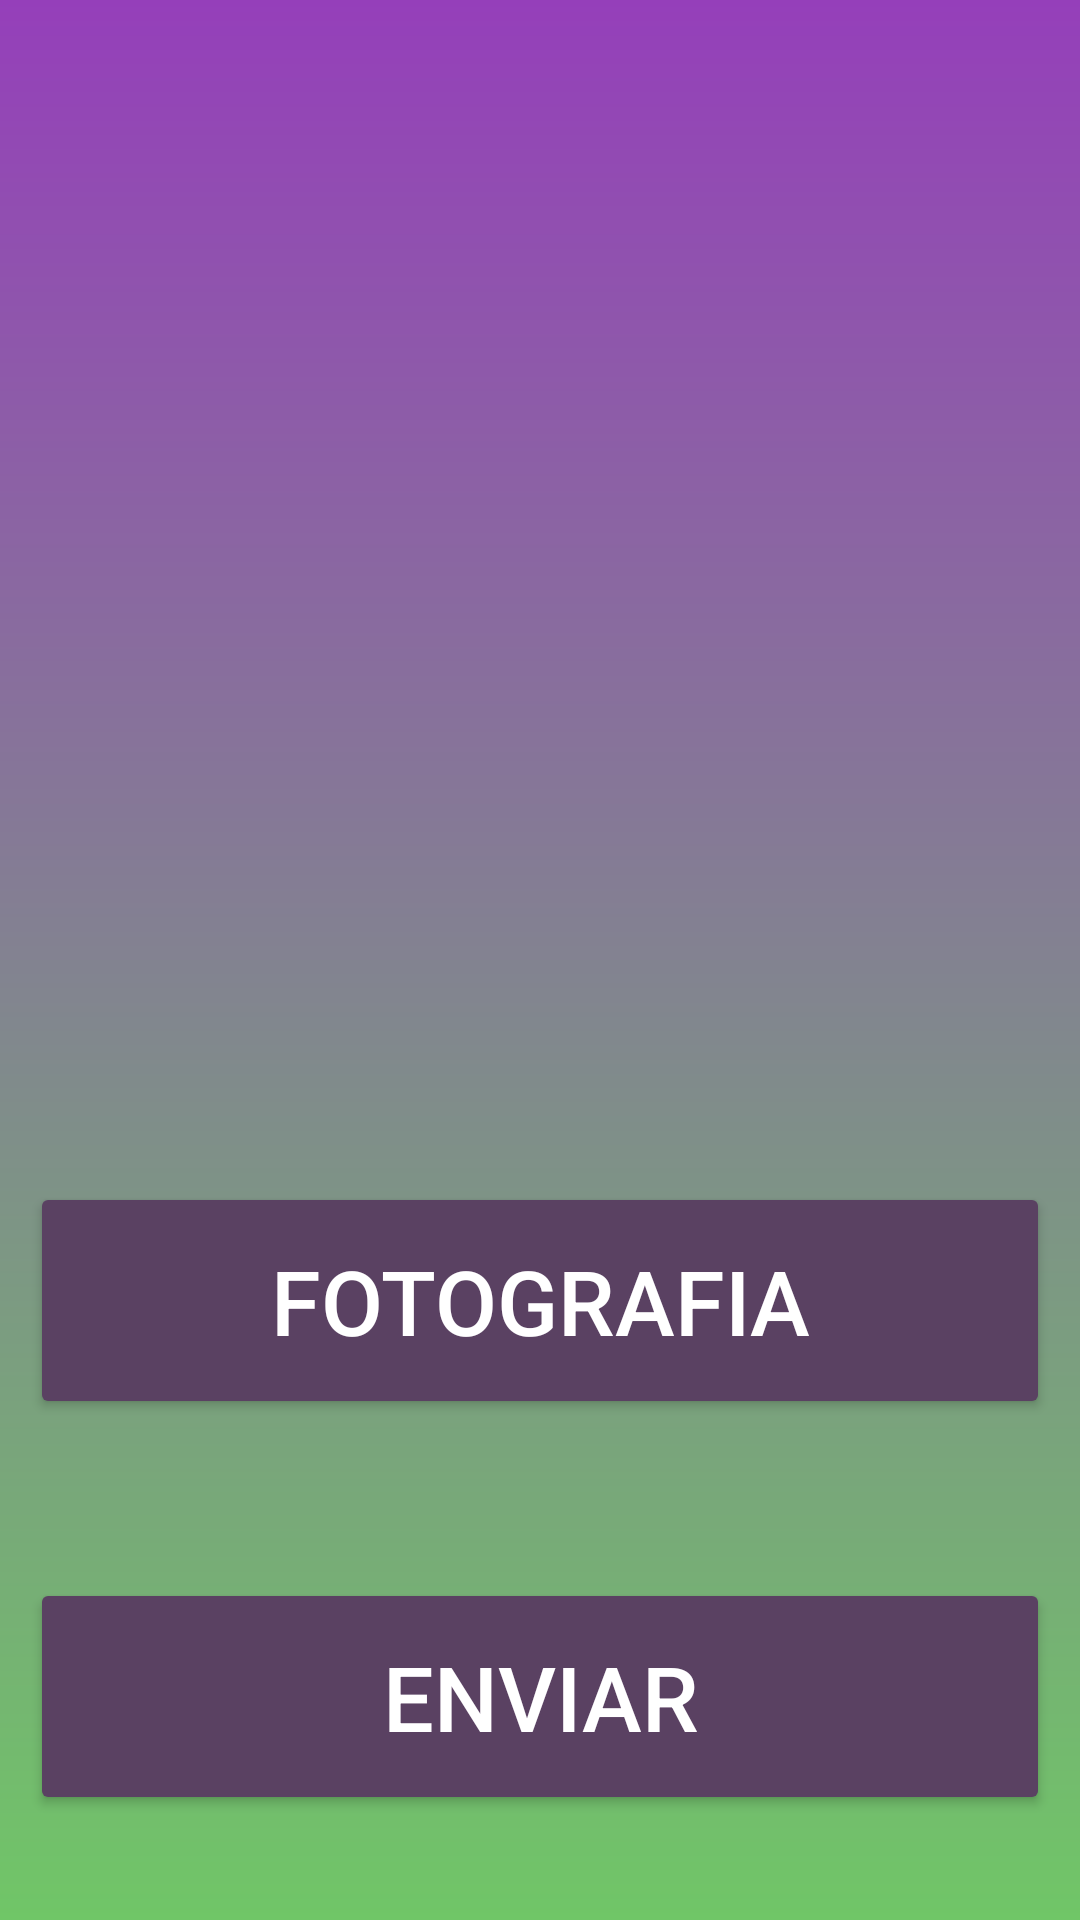

This screen was rendered from an Android layout file. Write that file and the resources it references.
<!-- AndroidManifest.xml: application theme Theme.AppProyectoFinal -->
<!-- res/layout/fragment_camara.xml -->
<?xml version="1.0" encoding="utf-8"?>
<LinearLayout xmlns:android="http://schemas.android.com/apk/res/android"
    xmlns:app="http://schemas.android.com/apk/res-auto"
    xmlns:tools="http://schemas.android.com/tools"
    android:layout_width="match_parent"
    android:layout_height="match_parent"
    android:background="@drawable/login_background"
    android:orientation="vertical">

    <View
        android:id="@+id/view15"
        android:layout_width="match_parent"
        android:layout_height="53dp" />

    <ImageView
        android:id="@+id/imgFoto"
        android:layout_width="286dp"
        android:layout_height="288dp"
        android:layout_gravity="center"
        android:scaleType="centerCrop" />

    <View
        android:id="@+id/view16"
        android:layout_width="match_parent"
        android:layout_height="53dp" />

    <Button
        android:id="@+id/fotoButton"
        android:layout_width="match_parent"
        android:layout_height="79dp"
        android:layout_marginLeft="10dp"
        android:layout_marginRight="10dp"
        android:backgroundTint="#5A4162"
        android:text="Fotografia"
        android:textColor="#FFFFFF"
        android:textSize="30sp"
        app:icon="@drawable/cam"
        app:iconPadding="-50dp"
        app:iconSize="50dp" />
    <View
        android:id="@+id/view17"
        android:layout_width="match_parent"
        android:layout_height="53dp" />

    <Button
        android:id="@+id/enviarButton"
        android:layout_width="match_parent"
        android:layout_height="79dp"
        android:layout_marginLeft="10dp"
        android:layout_marginRight="10dp"
        android:backgroundTint="#5A4162"
        android:onClick="cargarImagen"
        android:text="Enviar"
        android:textColor="#FFFFFF"
        android:textSize="30sp"
        app:icon="@drawable/enviar"
        app:iconPadding="-50dp"
        app:iconSize="40dp" />
</LinearLayout>
<!-- resources referenced by this layout -->
<resources>
  <!-- drawable login_background (drawable) -->
  <?xml version="1.0" encoding="utf-8"?>
  <shape xmlns:android="http://schemas.android.com/apk/res/android">
      
  
      
      <gradient android:type="linear" android:angle="90"
          android:startColor="#70C667" android:endColor="#953FBA"/>
  </shape>
  <style name="Theme.AppProyectoFinal" parent="Base.Theme.AppProyectoFinal" />
  <style name="Base.Theme.AppProyectoFinal" parent="Theme.Material3.DayNight.NoActionBar">
          
          
      </style>
</resources>
